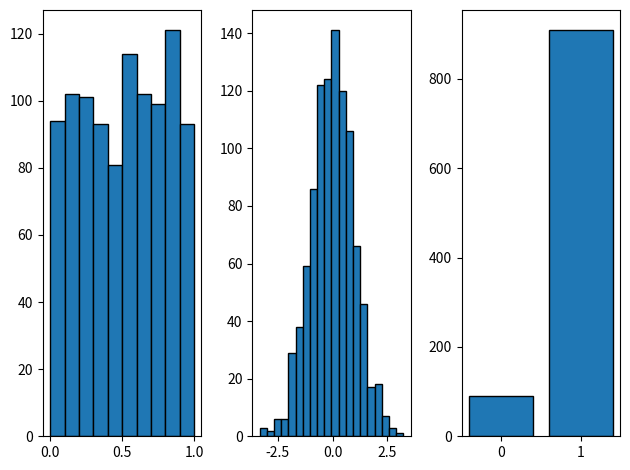

This figure's Python source:
import numpy as np
import matplotlib.pyplot as plt

# グラフ作成
fig = plt.figure()

# axis
itiyo_ax = fig.add_subplot(131)
seiki_ax = fig.add_subplot(132)
coins_ax = fig.add_subplot(133)

figures = [itiyo_ax, seiki_ax, coins_ax]

# 一様分布（どれも等確率です）
y_1 = np.random.rand(1000)

# ヒストグラムを書きます
img = itiyo_ax.hist(y_1, bins=10, ec='black')

# 正規分布
y_2 = np.random.randn(1000)

# ヒストグラムを書きます
img = seiki_ax.hist(y_2, bins=20, ec='black')

# 10パーセントで裏，と90パーセントで表の出る確率
count_omote = 0
count_ura = 0

for i in range(1000):#1000回試行します
    temp = np.random.randint(1, 11)
    print(temp)
    if temp > 9:
        count_ura += 1
    else:
        count_omote += 1

print('Omote = {0}'.format(count_omote/1000))
print('Ura = {0}'.format(count_ura/1000))

img = coins_ax.bar([1, 0], [count_omote, count_ura], ec='black')

plt.tight_layout()
plt.show()